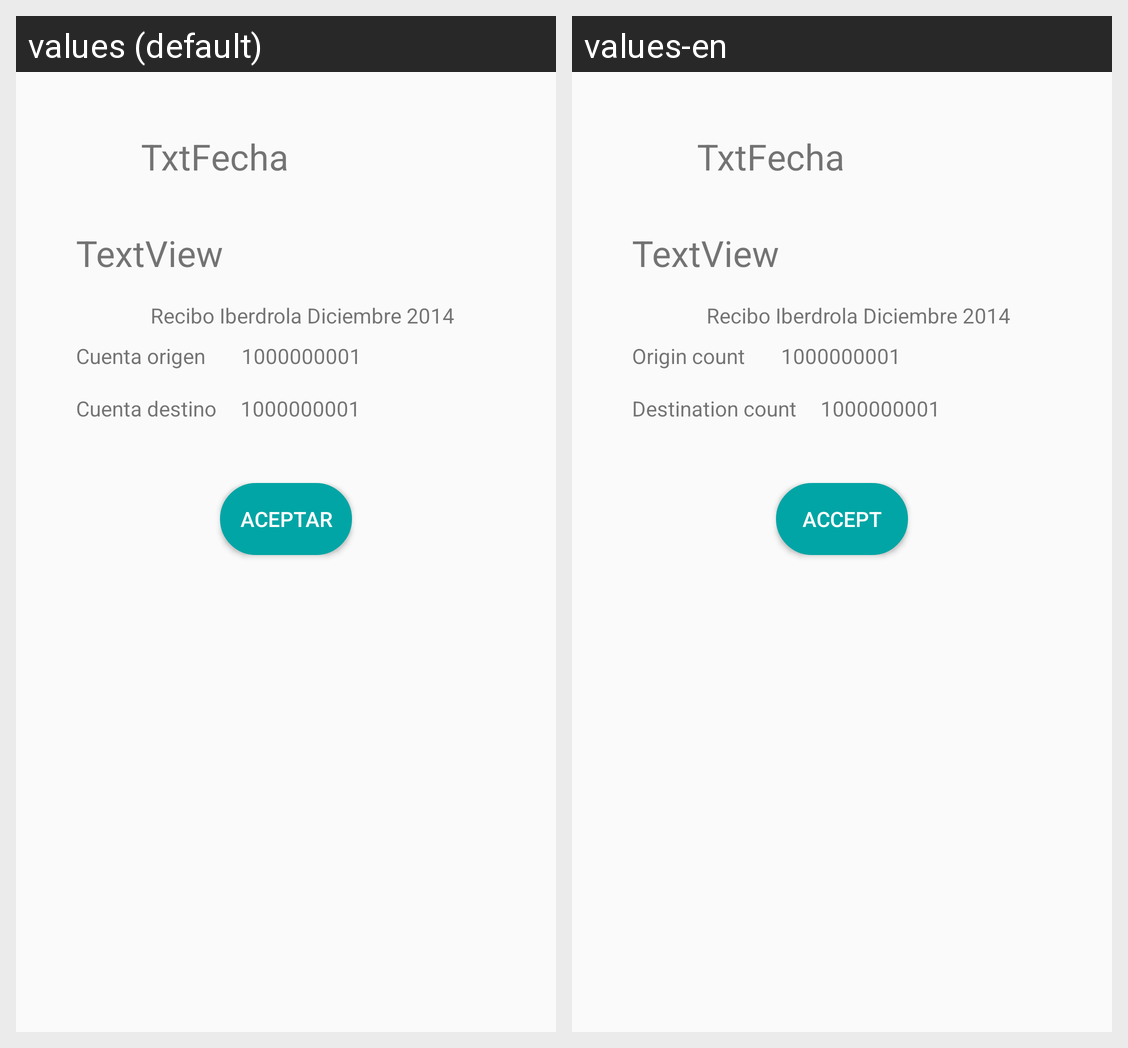

Here is an Android app screen in its default locale and in the app's own translations. Write out the translated-string differences for the strings that appear on this screen.
Android screen res/layout/dialog_movimientos.xml rendered under 2 locales, left to right: values (default), values-en. Device: Nexus 5 (rendered at 1080×1920; each locale shown at half size, 540×960, under a caption strip naming it); theme AppTheme.
Strings drawn on this screen, with the default value and each locale's value (text and hints the layout hard-codes, and strings that could not be matched under every locale, appear in the picture but are not listed):

count_or
  values: Cuenta origen
  values-en: Origin count

count_dest
  values: Cuenta destino
  values-en: Destination count

aceptar
  values: Aceptar
  values-en: Accept
